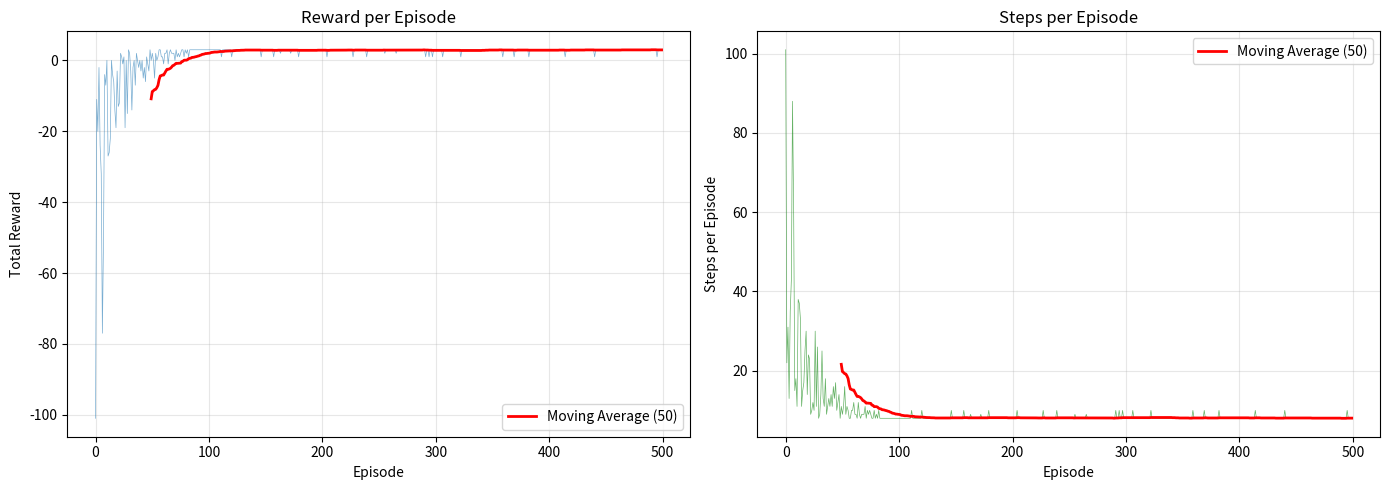
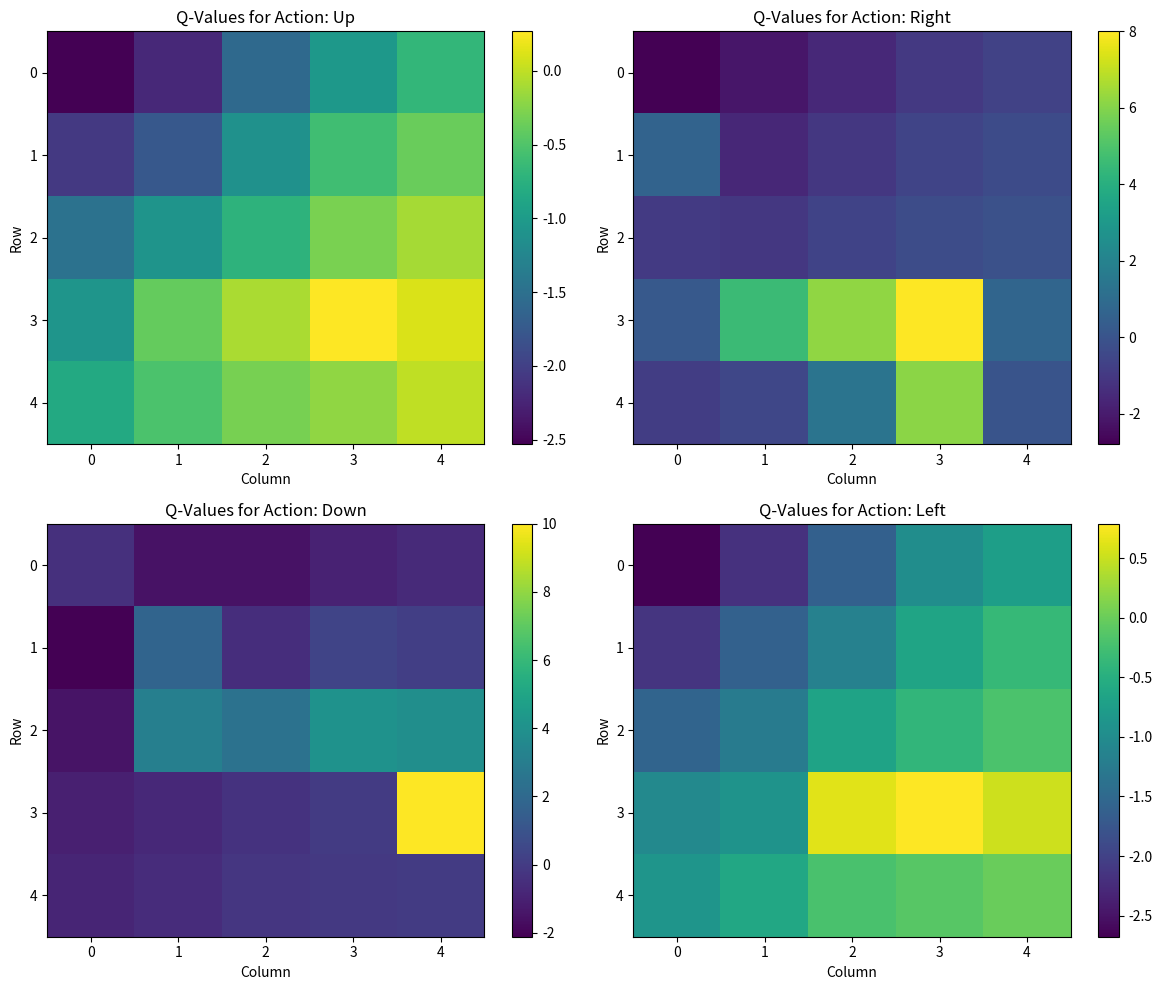
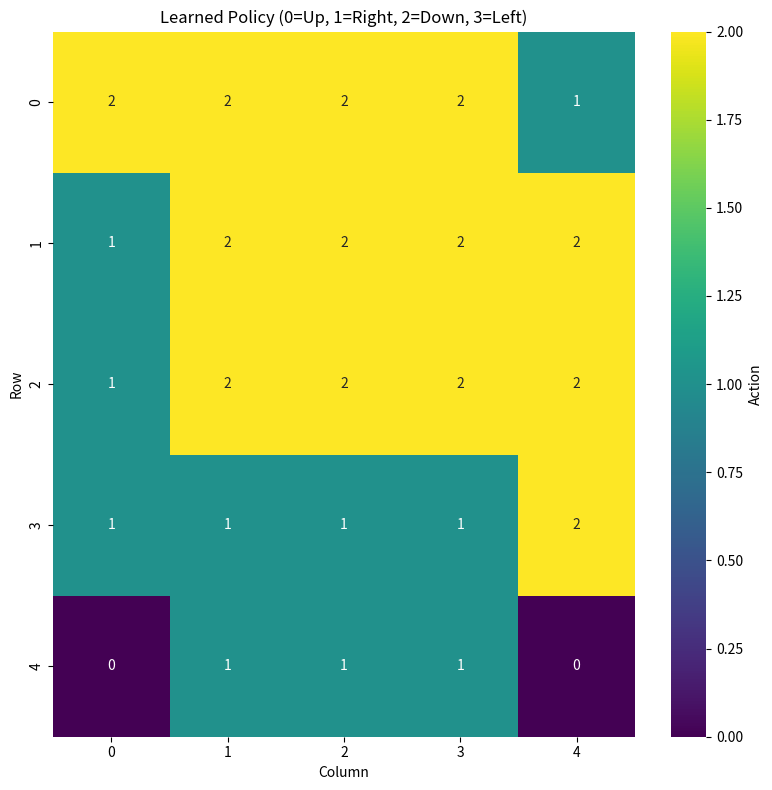

Source code (Python) for these figures, in order:
# ============================================
# IMPORTING LIBRARIES: Essential Tools for Q-Learning
# ============================================

# NumPy: Numerical computing library
# Used for arrays, mathematical operations, and random number generation
import numpy as np

# Pandas: Data manipulation and analysis
# Used for handling data structures and calculating moving averages
import pandas as pd

# Matplotlib: Plotting library
# Used for visualizing learning curves, Q-tables, and policies
import matplotlib.pyplot as plt

# Seaborn: Statistical data visualization
# Used for creating heatmaps of Q-values and policies
import seaborn as sns

# Collections: Additional data structures
# defaultdict: Dictionary with default values (useful for Q-table)
from collections import defaultdict
# defaultdict: Automatically creates default value (zeros) for new keys
# Example: Q[new_state] automatically returns [0, 0, 0, 0] for 4 actions

print("Libraries imported successfully!")  # Confirm all imports worked


# ============================================
# GRID WORLD ENVIRONMENT: Simple Navigation Task
# ============================================

# GridWorld: A simple 2D grid environment where agent navigates to goal
# This is a classic RL environment for testing algorithms
class GridWorld:
    def __init__(self, size=5):
        """
        Initialize grid world environment.
        
        Args:
            size: Size of the grid (size x size)
        """
        self.size = size  # Grid dimensions (e.g., 5x5)
        self.state = (0, 0)  # Current state: (row, col), start at top-left
        self.goal = (size-1, size-1)  # Goal state: bottom-right corner
        # Goal is at maximum row and column indices
        
    def reset(self):
        """
        Reset environment to initial state.
        
        Returns:
            Initial state (0, 0)
        """
        self.state = (0, 0)  # Reset to starting position
        return self.state  # Return initial state for agent
    
    def step(self, action):
        """
        Execute action and return next state, reward, and done flag.
        
        Args:
            action: Action to take (0=up, 1=right, 2=down, 3=left)
        
        Returns:
            next_state: New state after action
            reward: Reward for this step
            done: Whether episode is finished
        """
        row, col = self.state  # Unpack current position
        
        # Apply action (with boundary checking)
        if action == 0:  # Up: decrease row
            row = max(0, row - 1)  # max() prevents going above row 0
        elif action == 1:  # Right: increase column
            col = min(self.size - 1, col + 1)  # min() prevents going beyond grid
        elif action == 2:  # Down: increase row
            row = min(self.size - 1, row + 1)  # min() prevents going below grid
        elif action == 3:  # Left: decrease column
            col = max(0, col - 1)  # max() prevents going left of column 0
        
        self.state = (row, col)  # Update current state
        
        # Reward structure: penalize steps, reward reaching goal
        if self.state == self.goal:
            reward = 10  # Large positive reward for reaching goal
            done = True  # Episode ends when goal is reached
        else:
            reward = -1  # Small negative reward for each step (encourages efficiency)
            done = False  # Continue episode
        
        return self.state, reward, done  # Return (state, reward, done) tuple

# ============================================
# Q-LEARNING AGENT: Value-Based RL Algorithm
# ============================================

# QLearningAgent: Implements Q-Learning algorithm
# Learns optimal action-value function Q(s,a) through experience
class QLearningAgent:
    def __init__(self, n_states, n_actions, alpha=0.1, gamma=0.9, epsilon=1.0, epsilon_decay=0.995, epsilon_min=0.01):
        """
        Initialize Q-Learning agent.
        
        Args:
            n_states: Number of possible states (for reference, not used directly)
            n_actions: Number of possible actions (4: up, right, down, left)
            alpha: Learning rate (0-1), how fast to update Q-values
            gamma: Discount factor (0-1), importance of future rewards
            epsilon: Initial exploration rate (1.0 = 100% random)
            epsilon_decay: Rate at which epsilon decreases (0.995 = 0.5% per episode)
            epsilon_min: Minimum exploration rate (never fully stop exploring)
        """
        self.n_states = n_states  # Store number of states
        self.n_actions = n_actions  # Store number of actions
        self.alpha = alpha  # Learning rate: step size for Q-value updates
        self.gamma = gamma  # Discount factor: how much we value future rewards
        # gamma=0.9 means: reward 10 steps away is worth 0.9^10 ≈ 0.35 of immediate reward
        self.epsilon = epsilon  # Exploration rate: probability of random action
        self.epsilon_decay = epsilon_decay  # How fast epsilon decreases
        self.epsilon_min = epsilon_min  # Minimum exploration (always explore a little)
        
        # Initialize Q-table: dictionary mapping states to action values
        # defaultdict: automatically creates [0, 0, 0, 0] for new states
        # Q[state] = [Q(state, action0), Q(state, action1), Q(state, action2), Q(state, action3)]
        self.Q = defaultdict(lambda: np.zeros(n_actions))
        # lambda: function that returns zeros array when new state is accessed
        # This avoids KeyError when encountering new states
    
    def get_state_key(self, state):
        """
        Convert state tuple to hashable key for dictionary.
        
        Args:
            state: State tuple (row, col)
        
        Returns:
            State as hashable key (tuple is already hashable)
        """
        return state  # Tuples are hashable, so we can use them directly as keys
    
    def choose_action(self, state):
        """
        Choose action using epsilon-greedy policy.
        
        Epsilon-greedy: With probability epsilon, explore (random action)
                        With probability (1-epsilon), exploit (best action)
        
        Args:
            state: Current state
        
        Returns:
            Action to take (0-3)
        """
        if np.random.random() < self.epsilon:
            # Exploration: choose random action
            # This helps discover better strategies
            return np.random.randint(self.n_actions)  # Random action (0 to n_actions-1)
        else:
            # Exploitation: choose best known action
            # Use Q-table to find action with highest Q-value
            state_key = self.get_state_key(state)  # Get hashable state key
            return np.argmax(self.Q[state_key])  # argmax: index of maximum Q-value
            # Returns action with highest Q-value for this state
    
    def update(self, state, action, reward, next_state, done):
        """
        Update Q-value using Q-Learning update rule.
        
        Q-Learning update: Q(s,a) ← Q(s,a) + α[r + γ max Q(s',a') - Q(s,a)]
        
        Args:
            state: Current state
            action: Action taken
            reward: Reward received
            next_state: Next state after action
            done: Whether episode ended
        """
        state_key = self.get_state_key(state)  # Current state key
        next_state_key = self.get_state_key(next_state)  # Next state key
        
        current_q = self.Q[state_key][action]  # Current Q-value for (state, action)
        
        if done:
            # If episode ended, there's no future reward
            target_q = reward  # Target is just the immediate reward
        else:
            # Target includes immediate reward + discounted future reward
            # max Q(s',a'): best Q-value in next state (optimal future value)
            target_q = reward + self.gamma * np.max(self.Q[next_state_key])
            # reward: immediate reward
            # gamma * max Q(s',a'): discounted best future value
            # This is the Bellman equation for Q-Learning
        
        # Q-Learning update rule
        # Q(s,a) ← Q(s,a) + α[target - current]
        # α (alpha): learning rate, controls step size
        # (target - current): TD error (Temporal Difference error)
        self.Q[state_key][action] = current_q + self.alpha * (target_q - current_q)
        
        # Decay epsilon: reduce exploration over time
        # Start with high exploration, end with high exploitation
        if self.epsilon > self.epsilon_min:
            self.epsilon *= self.epsilon_decay  # Multiply by decay factor
            # Example: epsilon=1.0, decay=0.995 → 0.995 → 0.990 → ... → 0.01
    
    def get_policy(self, states):
        """
        Extract optimal policy from Q-table.
        
        Policy: mapping from states to actions
        Optimal policy: always choose action with highest Q-value
        
        Args:
            states: List of all states
        
        Returns:
            Dictionary mapping states to optimal actions
        """
        policy = {}  # Dictionary: state → action
        for state in states:
            state_key = self.get_state_key(state)  # Get hashable key
            # Optimal action: argmax of Q-values for this state
            policy[state] = np.argmax(self.Q[state_key])  # Store best action
        return policy  # Return complete policy

print("Grid World and Q-Learning Agent classes defined!")  # Confirm classes are ready


# ============================================
# TRAINING Q-LEARNING AGENT: Learning Optimal Policy
# ============================================

# Create environment: 5x5 grid world
env = GridWorld(size=5)  # 5x5 grid = 25 possible states

# Create Q-Learning agent
agent = QLearningAgent(
    n_states=25,  # 5x5 grid = 25 states
    n_actions=4,  # 4 actions: up, right, down, left
    alpha=0.1,  # Learning rate: 10% step size for Q-value updates
    gamma=0.9,  # Discount factor: future rewards worth 90% of immediate
    epsilon=1.0,  # Start with 100% exploration (completely random)
    epsilon_decay=0.995,  # Reduce exploration by 0.5% each episode
    epsilon_min=0.01  # Keep 1% exploration (never fully stop)
)

# Training parameters
num_episodes = 500  # Number of training episodes
# Episode: one complete run from start to goal (or timeout)
rewards_per_episode = []  # Track total reward per episode
steps_per_episode = []  # Track number of steps per episode

# Training loop: learn from experience
for episode in range(num_episodes):
    state = env.reset()  # Reset environment to initial state
    total_reward = 0  # Accumulate rewards for this episode
    steps = 0  # Count steps taken
    done = False  # Whether episode finished
    
    # Episode loop: interact with environment until done
    while not done:
        # Choose action using epsilon-greedy policy
        action = agent.choose_action(state)  # Agent decides what to do
        
        # Execute action in environment
        next_state, reward, done = env.step(action)
        # next_state: new position after action
        # reward: feedback from environment (-1 per step, +10 at goal)
        # done: whether episode ended (reached goal or timeout)
        
        # Update Q-values using Q-Learning rule
        agent.update(state, action, reward, next_state, done)
        # This is where learning happens: Q-table gets updated
        
        # Move to next state
        state = next_state  # Update current state
        total_reward += reward  # Accumulate reward
        steps += 1  # Increment step counter
        
        # Safety check: prevent infinite loops
        if steps > 100:  # If agent takes too long, stop episode
            break  # Exit episode loop
    
    # Record episode statistics
    rewards_per_episode.append(total_reward)  # Store total reward
    steps_per_episode.append(steps)  # Store number of steps
    
    # Print progress every 100 episodes
    if (episode + 1) % 100 == 0:
        # Calculate average performance over last 100 episodes
        avg_reward = np.mean(rewards_per_episode[-100:])  # Average reward
        avg_steps = np.mean(steps_per_episode[-100:])  # Average steps
        # Print statistics
        print(f"Episode {episode+1}: Avg Reward = {avg_reward:.2f}, "
              f"Avg Steps = {avg_steps:.2f}, Epsilon = {agent.epsilon:.3f}")
        # avg_reward: should increase over time (more positive)
        # avg_steps: should decrease over time (more efficient)
        # epsilon: should decrease over time (less exploration)

# Training complete: print final statistics
print(f"\nTraining complete!")
print(f"Final epsilon: {agent.epsilon:.3f}")  # Final exploration rate
print(f"Average reward (last 100 episodes): {np.mean(rewards_per_episode[-100:]):.2f}")
# Higher average reward = better learned policy


# ============================================
# VISUALIZING LEARNING PROGRESS: Tracking Performance
# ============================================

# Create figure with two subplots side by side
fig, axes = plt.subplots(1, 2, figsize=(14, 5))
# fig: figure object (entire plot)
# axes: array of axis objects (one for each subplot)
# 1, 2: 1 row, 2 columns
# figsize: width=14 inches, height=5 inches

# ============================================
# PLOT 1: Reward per Episode
# ============================================

# Plot raw reward data (thin, semi-transparent line)
axes[0].plot(rewards_per_episode, alpha=0.6, linewidth=0.5)
# alpha=0.6: 60% opacity (semi-transparent)
# linewidth=0.5: thin line
# Shows individual episode rewards (noisy)

# Calculate and plot moving average (smoother trend)
window = 50  # Number of episodes to average over
if len(rewards_per_episode) >= window:
    # Convert to pandas Series for rolling window
    moving_avg = pd.Series(rewards_per_episode).rolling(window=window).mean()
    # rolling(window=50): sliding window of 50 episodes
    # .mean(): average over window
    # Result: smoother line showing overall trend
    
    # Plot moving average (thick, red line)
    axes[0].plot(moving_avg, color='red', linewidth=2, label=f'Moving Average ({window})')
    # color='red': red line for visibility
    # linewidth=2: thick line
    # label: for legend

# Add labels and formatting
axes[0].set_xlabel('Episode')  # X-axis: episode number
axes[0].set_ylabel('Total Reward')  # Y-axis: cumulative reward
axes[0].set_title('Reward per Episode')  # Plot title
axes[0].legend()  # Show legend (moving average label)
axes[0].grid(True, alpha=0.3)  # Add grid (30% opacity)
# Grid helps read values from plot

# ============================================
# PLOT 2: Steps per Episode
# ============================================

# Plot raw steps data (thin, green, semi-transparent line)
axes[1].plot(steps_per_episode, alpha=0.6, linewidth=0.5, color='green')
# color='green': different color to distinguish from rewards
# Shows individual episode step counts (noisy)

# Calculate and plot moving average
if len(steps_per_episode) >= window:
    # Convert to pandas Series for rolling window
    moving_avg_steps = pd.Series(steps_per_episode).rolling(window=window).mean()
    # Same as above: smooth out noise
    
    # Plot moving average (thick, red line)
    axes[1].plot(moving_avg_steps, color='red', linewidth=2, label=f'Moving Average ({window})')

# Add labels and formatting
axes[1].set_xlabel('Episode')  # X-axis: episode number
axes[1].set_ylabel('Steps per Episode')  # Y-axis: number of steps
axes[1].set_title('Steps per Episode')  # Plot title
axes[1].legend()  # Show legend
axes[1].grid(True, alpha=0.3)  # Add grid

# Adjust layout to prevent overlap
plt.tight_layout()  # Automatically adjust spacing
plt.show()  # Display the plots

# ============================================
# INTERPRETATION
# ============================================

# Expected patterns:
# 1. Rewards: Should increase over time (more positive)
#    - Early episodes: negative (many steps, small reward)
#    - Later episodes: positive (reaches goal faster)
# 2. Steps: Should decrease over time (more efficient)
#    - Early episodes: many steps (random exploration)
#    - Later episodes: fewer steps (learned optimal path)
# 3. Moving averages: Should show clear upward (rewards) and downward (steps) trends


# ============================================
# VISUALIZING Q-TABLE: Understanding Learned Values
# ============================================

size = 5  # Grid size
action_names = ['Up', 'Right', 'Down', 'Left']  # Action labels

# Create Q-value heatmaps for each action
# 2x2 grid of subplots (one for each action)
fig, axes = plt.subplots(2, 2, figsize=(12, 10))
# 2 rows, 2 columns = 4 subplots
axes = axes.flatten()  # Convert 2D array to 1D for easier indexing
# flatten(): [axes[0,0], axes[0,1], axes[1,0], axes[1,1]] → [axes[0], axes[1], axes[2], axes[3]]

# For each action, create a heatmap of Q-values
for action_idx, action_name in enumerate(action_names):
    # Initialize Q-value matrix for this action
    q_values = np.zeros((size, size))  # 5x5 grid of zeros
    
    # Fill matrix with Q-values for this action
    for i in range(size):  # Row index
        for j in range(size):  # Column index
            state = (i, j)  # Current state (position)
            state_key = agent.get_state_key(state)  # Get hashable key
            # Extract Q-value for this state-action pair
            q_values[i, j] = agent.Q[state_key][action_idx]
            # Q[state][action]: expected return for taking this action in this state
    
    # Create heatmap using imshow
    im = axes[action_idx].imshow(q_values, cmap='viridis', aspect='auto')
    # imshow: display 2D array as image
    # cmap='viridis': color map (blue=low, yellow=high)
    # aspect='auto': adjust aspect ratio automatically
    
    # Add labels and title
    axes[action_idx].set_title(f'Q-Values for Action: {action_name}')
    axes[action_idx].set_xlabel('Column')  # X-axis: column index
    axes[action_idx].set_ylabel('Row')  # Y-axis: row index
    
    # Add colorbar (shows value-to-color mapping)
    plt.colorbar(im, ax=axes[action_idx])
    # colorbar: legend showing which colors correspond to which Q-values

plt.tight_layout()  # Adjust spacing
plt.show()  # Display plots

# ============================================
# VISUALIZING OPTIMAL POLICY: Best Action per State
# ============================================

# Extract optimal policy from Q-table
# Policy: best action for each state (argmax of Q-values)
policy = agent.get_policy([(i, j) for i in range(size) for j in range(size)])
# get_policy(): returns dictionary mapping states to optimal actions
# List comprehension: generates all (i,j) pairs for 5x5 grid

# Create policy grid (2D array of actions)
policy_grid = np.zeros((size, size), dtype=int)  # Initialize with zeros
for i in range(size):  # Row index
    for j in range(size):  # Column index
        # Store optimal action for this state
        policy_grid[i, j] = policy[(i, j)]  # Action index (0-3)

# Create heatmap of policy
plt.figure(figsize=(8, 8))  # 8x8 inch figure
sns.heatmap(
    policy_grid,  # 2D array of actions
    annot=True,  # Show numbers in each cell
    fmt='d',  # Format as integers
    cmap='viridis',  # Color map
    xticklabels=range(size),  # X-axis labels: column indices
    yticklabels=range(size),  # Y-axis labels: row indices
    cbar_kws={'label': 'Action'}  # Colorbar label
)
# heatmap: visualize 2D data as colored grid
# annot=True: show action numbers in cells
# fmt='d': display as decimal integers

# Add labels and title
plt.title('Learned Policy (0=Up, 1=Right, 2=Down, 3=Left)')
plt.xlabel('Column')  # X-axis label
plt.ylabel('Row')  # Y-axis label
plt.tight_layout()  # Adjust spacing
plt.show()  # Display plot

# ============================================
# INTERPRETATION
# ============================================

# Q-Value Heatmaps:
# - Higher values (yellow) = better actions in those states
# - Lower values (blue) = worse actions
# - Should see high values near goal (bottom-right)
# - Should see gradient: values increase toward goal

# Policy Heatmap:
# - Shows which action to take in each state
# - Should show pattern: actions point toward goal
# - Near goal: actions should point to goal
# - Far from goal: actions should move toward goal


# ============================================
# TESTING LEARNED POLICY: Evaluate Performance
# ============================================

# Test learned policy without exploration (pure exploitation)
test_episodes = 10  # Number of test episodes
test_rewards = []  # Store test rewards
test_steps = []  # Store test step counts

# Run test episodes
for episode in range(test_episodes):
    env_test = GridWorld(size=5)  # Create fresh environment
    state = env_test.reset()  # Reset to initial state
    total_reward = 0  # Accumulate reward
    steps = 0  # Count steps
    done = False  # Episode finished flag
    
    # Use greedy policy (no exploration)
    agent.epsilon = 0  # Set exploration to 0 (100% exploitation)
    # This tests what agent learned, not random exploration
    
    # Run episode until done
    while not done:
        action = agent.choose_action(state)  # Choose best action (greedy)
        next_state, reward, done = env_test.step(action)  # Execute action
        state = next_state  # Move to next state
        total_reward += reward  # Accumulate reward
        steps += 1  # Increment step counter
        
        # Safety check: prevent infinite loops
        if steps > 100:
            break  # Stop if taking too long
    
    # Record test results
    test_rewards.append(total_reward)  # Store total reward
    test_steps.append(steps)  # Store step count

# Print test results
print("Test Results (Greedy Policy):")
print(f"  Average reward: {np.mean(test_rewards):.2f}")  # Mean reward
print(f"  Average steps: {np.mean(test_steps):.2f}")  # Mean steps
# Calculate success rate: percentage of episodes with positive reward
success_rate = sum(1 for r in test_rewards if r > 0) / len(test_rewards) * 100
print(f"  Success rate: {success_rate:.1f}%")
# Success: reached goal (positive reward)

# ============================================
# HYPERPARAMETER COMPARISON: Learning Rate Effect
# ============================================

# Compare different learning rates to see their effect
learning_rates = [0.01, 0.1, 0.5, 1.0]  # Different learning rates to test
# 0.01: very slow learning (small updates)
# 0.1: moderate learning (default)
# 0.5: fast learning (large updates)
# 1.0: very fast learning (maximum updates)

lr_results = []  # Store results for each learning rate

# Test each learning rate
for lr in learning_rates:
    # Create new environment and agent with this learning rate
    env_lr = GridWorld(size=5)
    agent_lr = QLearningAgent(
        n_states=25, n_actions=4,
        alpha=lr,  # Use this learning rate
        gamma=0.9,  # Same discount factor
        epsilon=1.0, epsilon_decay=0.995, epsilon_min=0.01  # Same exploration
    )
    
    # Train for fewer episodes (for faster comparison)
    for episode in range(200):  # 200 episodes (less than full training)
        state = env_lr.reset()
        done = False
        steps = 0
        while not done:
            action = agent_lr.choose_action(state)  # Choose action
            next_state, reward, done = env_lr.step(action)  # Execute
            agent_lr.update(state, action, reward, next_state, done)  # Learn
            state = next_state  # Move to next state
            steps += 1
            if steps > 100:  # Safety check
                break
    
    # Test learned policy (no exploration)
    agent_lr.epsilon = 0  # Greedy policy
    test_reward = 0  # Accumulate reward
    state = env_lr.reset()  # Reset environment
    done = False
    steps = 0
    while not done:
        action = agent_lr.choose_action(state)  # Best action
        next_state, reward, done = env_lr.step(action)  # Execute
        state = next_state  # Move
        test_reward += reward  # Accumulate
        steps += 1
        if steps > 100:  # Safety check
            break
    
    # Store result
    lr_results.append({'lr': lr, 'reward': test_reward})
    print(f"  Learning rate {lr}: Test reward = {test_reward:.2f}")

# ============================================
# VALIDATION: Check Learning Success
# ============================================

# Assertions: verify agent learned successfully
assert np.mean(test_rewards) > 0, "Agent should learn to reach goal"
# Mean reward should be positive (reaches goal)
assert np.mean(test_steps) < 50, "Agent should find efficient path"
# Mean steps should be reasonable (not too many)
print("\n✓ Validation checks passed")
# If assertions pass, agent learned successfully
